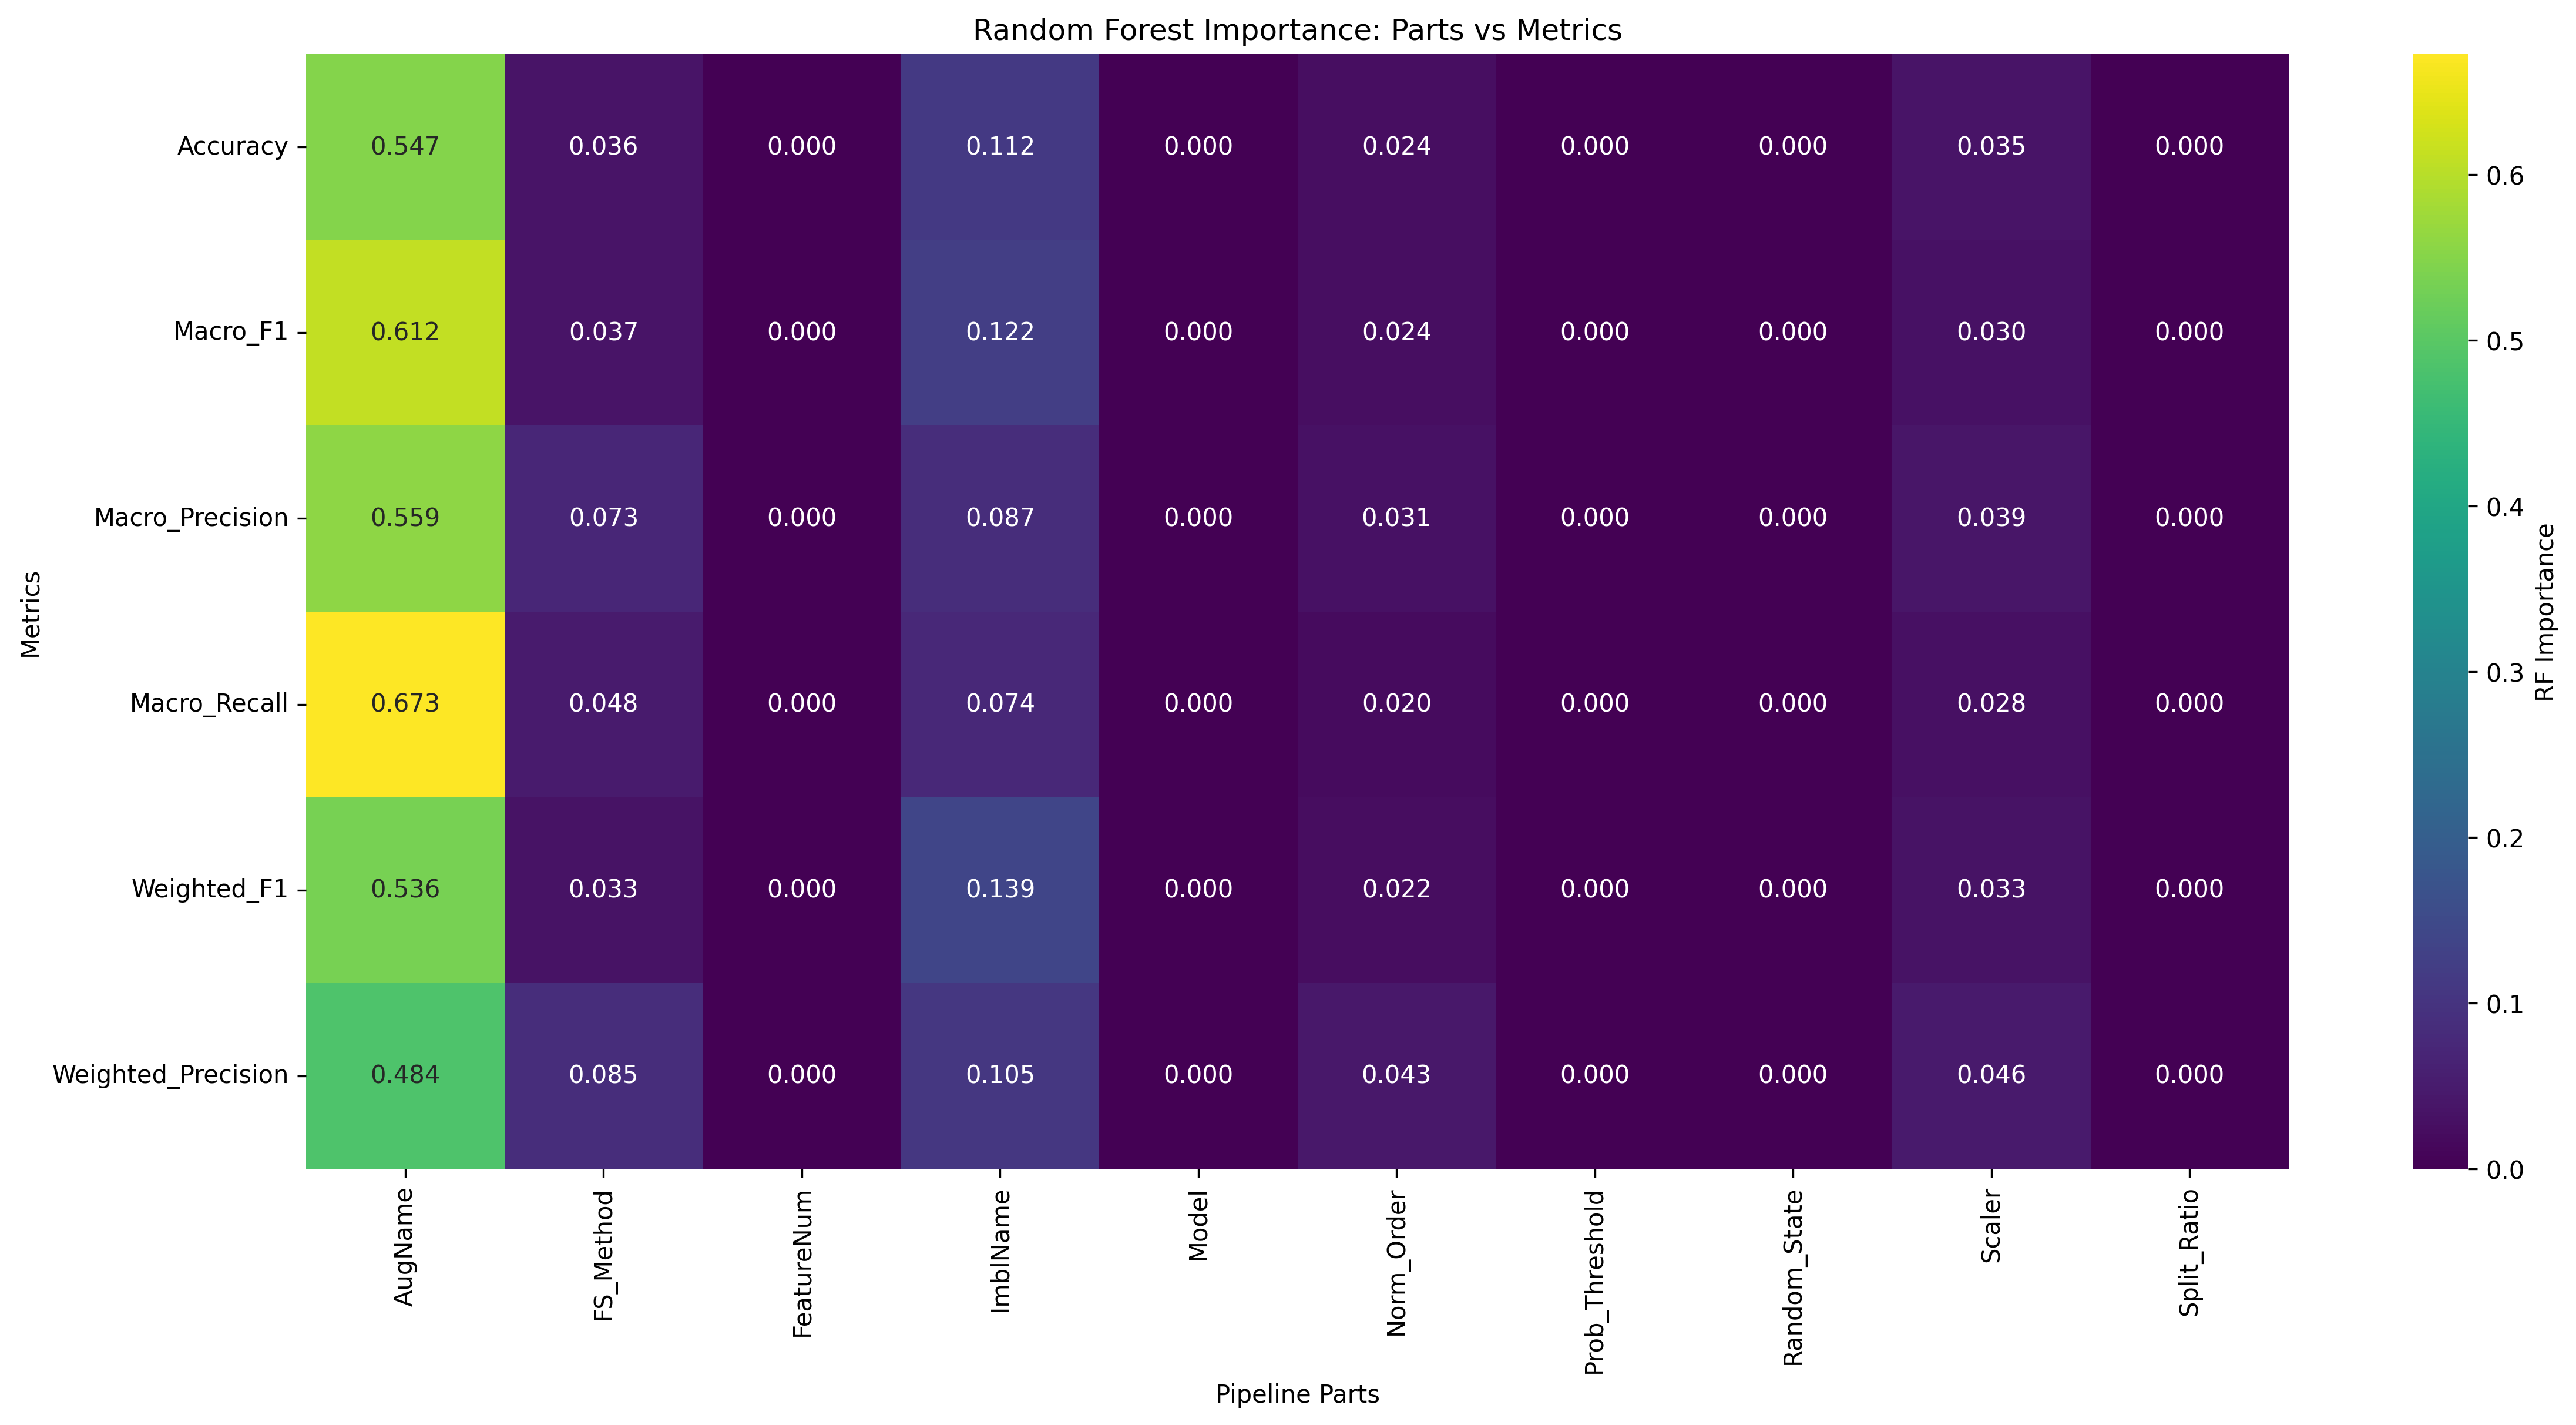

The file beside this chart, header and first rows:
Metric, AugName, FS_Method, FeatureNum, ImblName, Model, Norm_Order, Prob_Threshold, Random_State, Scaler, Split_Ratio
Accuracy, 0.5468, 0.03599, 0.0, 0.1121, 0.0, 0.02444, 0.0, 0.0, 0.0346, 0.0
Macro_F1, 0.6116, 0.03666, 0.0, 0.1222, 0.0, 0.02403, 0.0, 0.0, 0.03026, 0.0
Macro_Precision, 0.5587, 0.07272, 0.0, 0.08669, 0.0, 0.03125, 0.0, 0.0, 0.03876, 0.0
Macro_Recall, 0.6726, 0.04774, 0.0, 0.07392, 0.0, 0.02007, 0.0, 0.0, 0.02775, 0.0
Weighted_F1, 0.5357, 0.03298, 0.0, 0.1385, 0.0, 0.02237, 0.0, 0.0, 0.03325, 0.0
Weighted_Precision, 0.4843, 0.08479, 0.0, 0.1053, 0.0, 0.04316, 0.0, 0.0, 0.04648, 0.0
